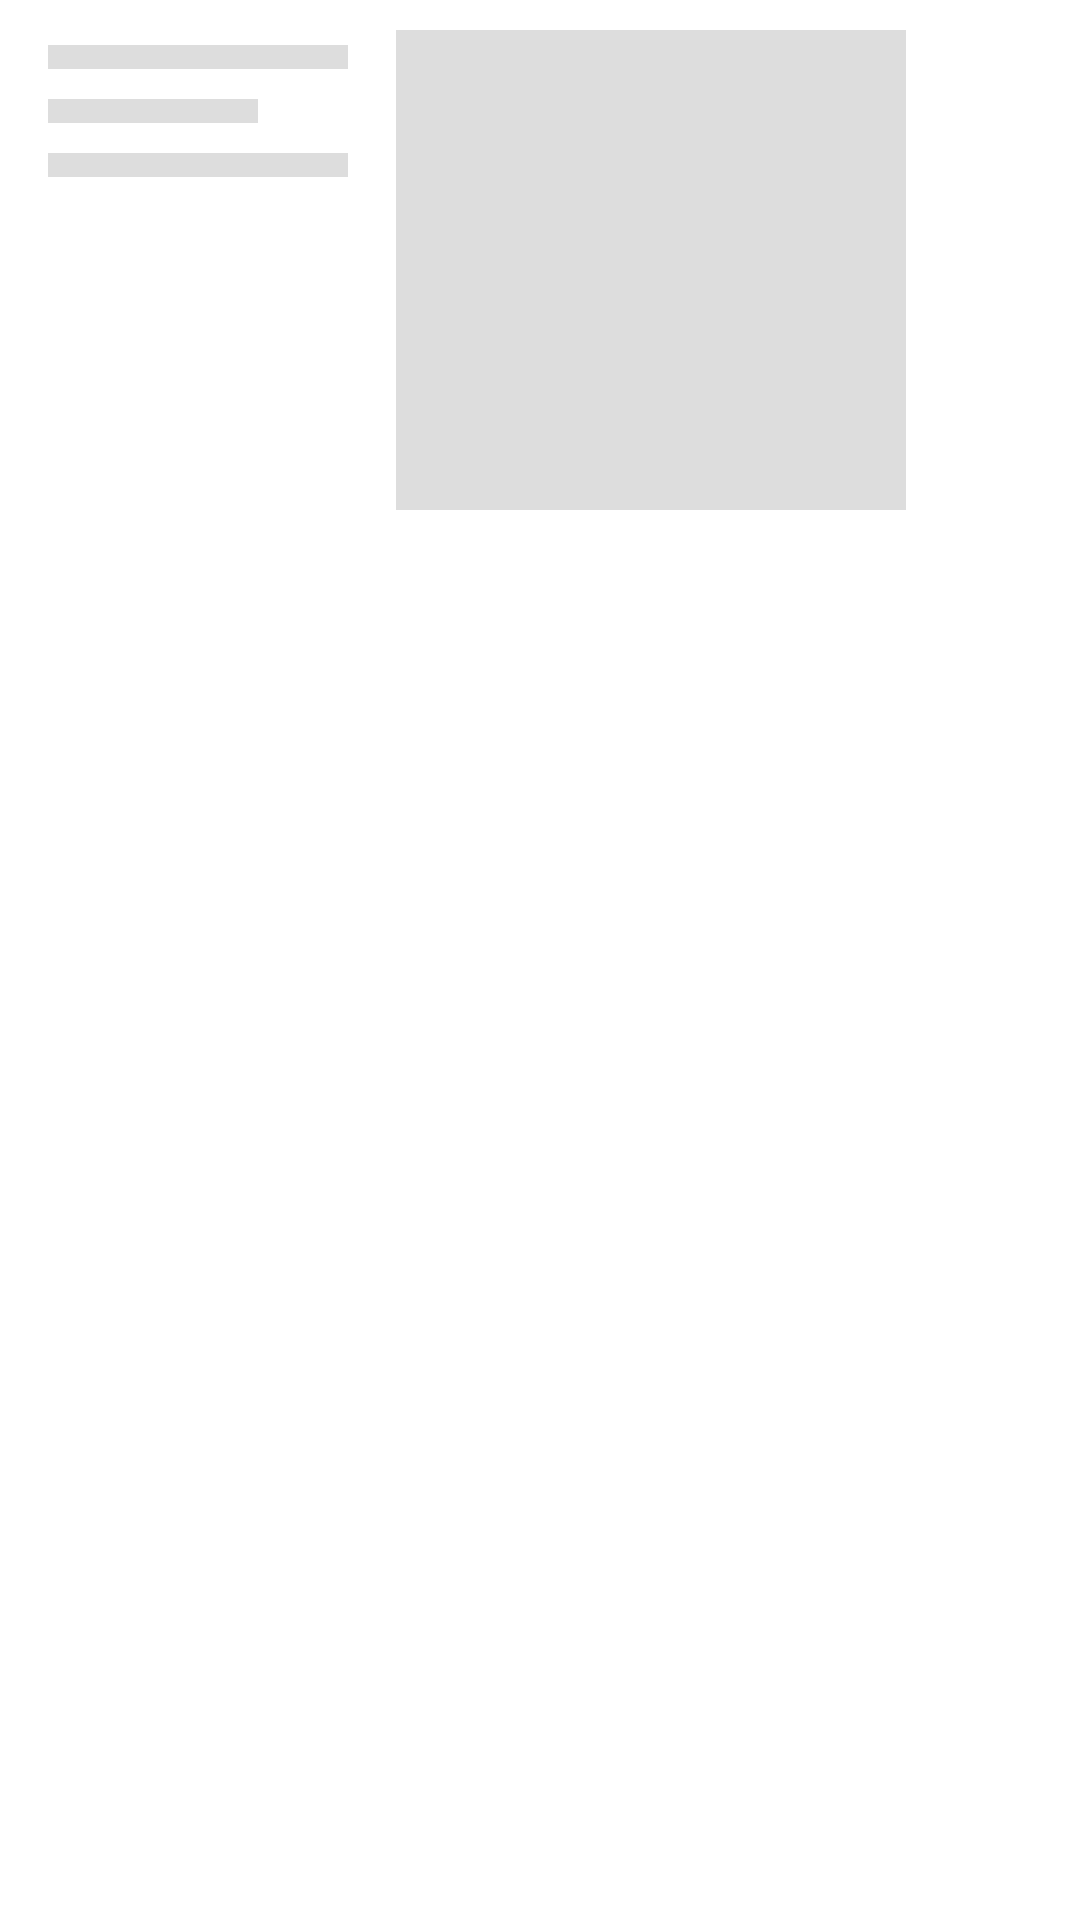

Produce the Android XML layout that renders to this screen, including the resource entries it uses.
<!-- AndroidManifest.xml: application theme Theme.PetoCare -->
<!-- res/layout/data_placeholder_layout_new.xml -->
<?xml version="1.0" encoding="utf-8"?>
<RelativeLayout xmlns:android="http://schemas.android.com/apk/res/android"
    android:layout_width="match_parent"
    android:layout_height="match_parent"
    android:layout_marginStart="10dp"
    android:layout_marginTop="20dp">



    <LinearLayout
        android:id="@+id/tv_layout"
        android:layout_width="wrap_content"
        android:layout_height="160dp"
        android:layout_marginStart="16dp"
        android:layout_marginTop="10dp"
        android:orientation="vertical">

        <View
            android:layout_width="100dp"
            android:layout_height="8dp"
            android:layout_marginTop="5dp"
            android:background="@color/background2" />

        <View
            android:layout_width="70dp"
            android:layout_height="8dp"
            android:layout_marginTop="10dp"
            android:background="@color/background2" />

        <View
            android:layout_width="100dp"
            android:layout_height="8dp"
            android:layout_marginTop="10dp"
            android:background="@color/background2" />
    </LinearLayout>
    <View
        android:id="@+id/thumbnail"
        android:layout_width="170dp"
        android:layout_height="160dp"
        android:layout_marginStart="16dp"
        android:layout_toEndOf="@id/tv_layout"
        android:layout_marginTop="10dp"
        android:layout_marginEnd="16dp"
        android:background="@color/background2" />
</RelativeLayout>
<!-- resources referenced by this layout -->
<resources>
  <color name="background2">#dddddd</color>
  <style name="Theme.PetoCare" parent="Theme.MaterialComponents.DayNight.DarkActionBar">
          
          <item name="colorPrimary">@color/purple_500</item>
          <item name="colorPrimaryVariant">@color/purple_700</item>
          <item name="colorOnPrimary">@color/white</item>
          
          <item name="colorSecondary">@color/teal_200</item>
          <item name="colorSecondaryVariant">@color/teal_700</item>
          <item name="colorOnSecondary">@color/black</item>
          
          <item name="android:statusBarColor" tools:targetApi="l">?attr/colorPrimaryVariant</item>
          
      </style>
  <color name="purple_500">#FF6200EE</color>
  <color name="purple_700">#FF3700B3</color>
  <color name="white">#FFFFFFFF</color>
  <color name="teal_200">#FF03DAC5</color>
  <color name="teal_700">#FF018786</color>
  <color name="black">#FF000000</color>
</resources>
